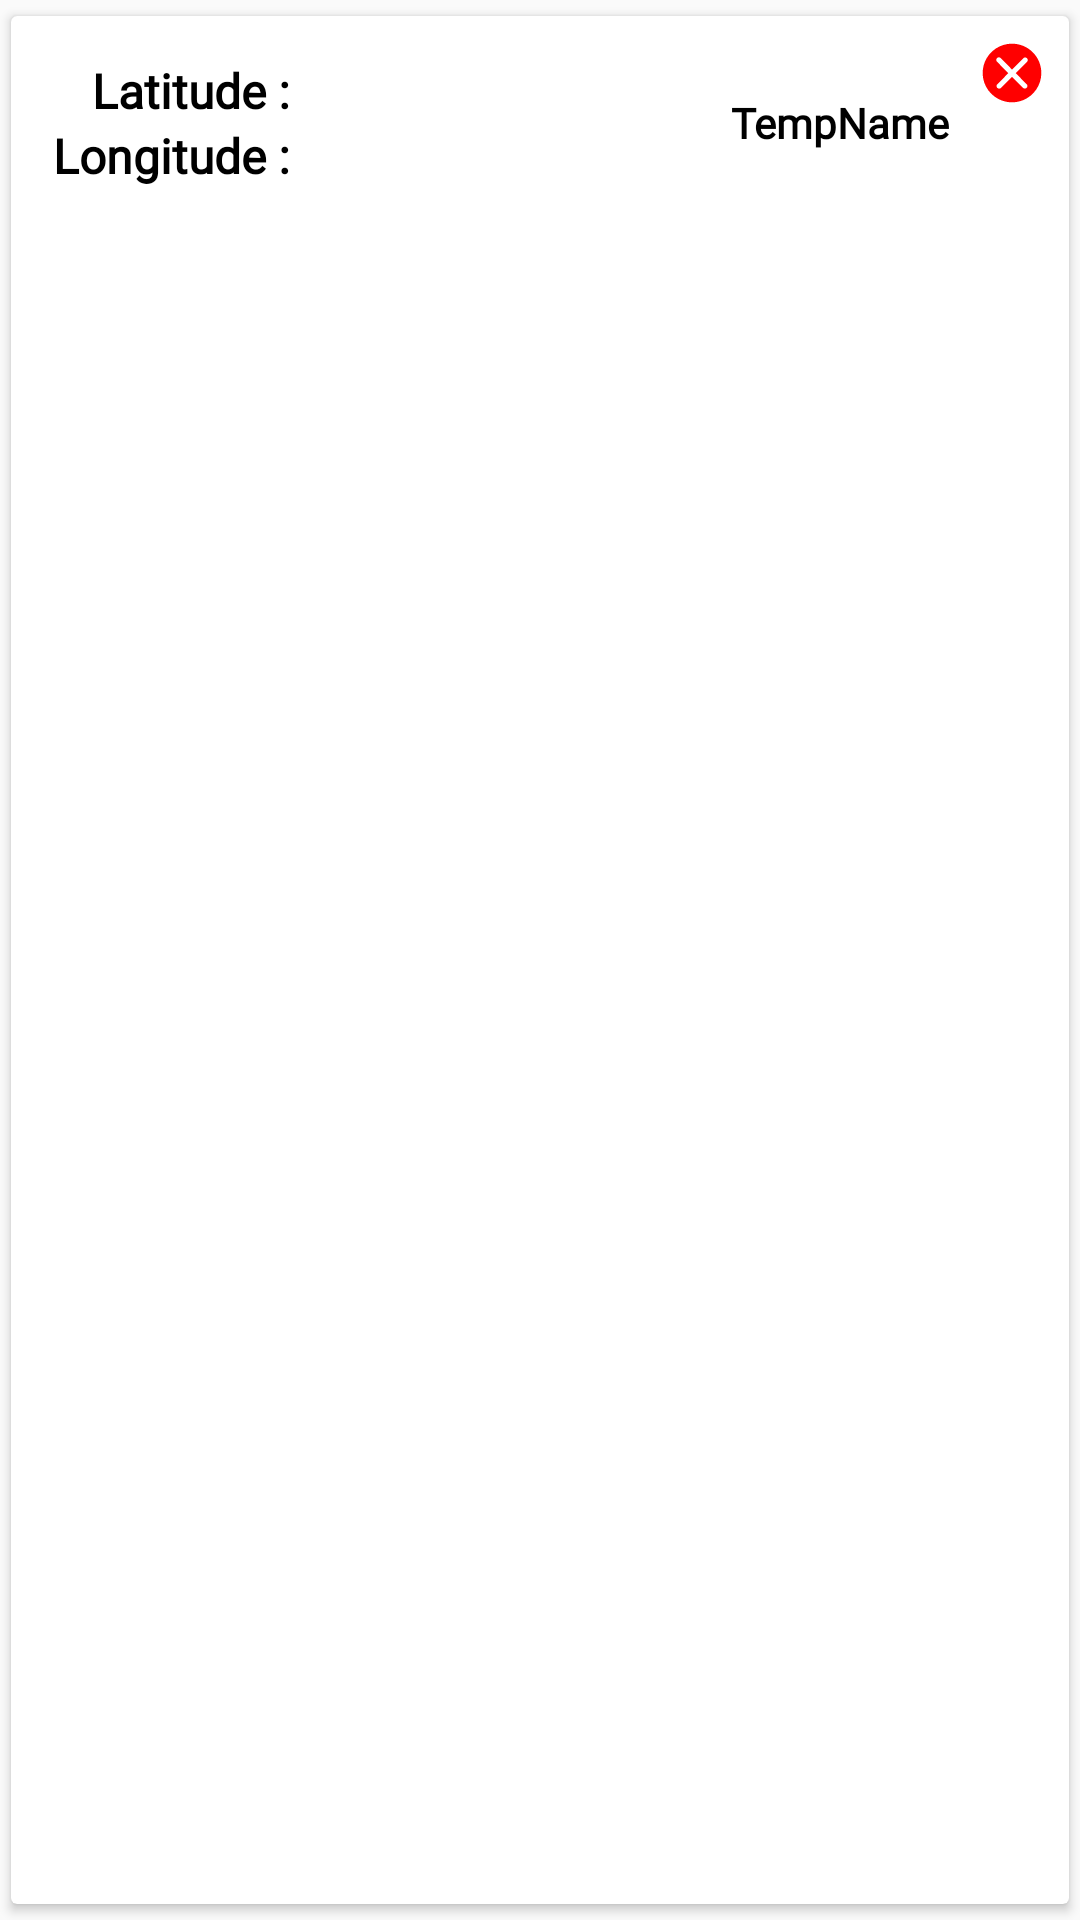

Reconstruct the res/layout file that produces this screen, plus the resources it refers to.
<!-- AndroidManifest.xml: application theme AppTheme -->
<!-- res/layout/layout_card_plant_location.xml -->
<?xml version="1.0" encoding="utf-8"?>
<androidx.cardview.widget.CardView xmlns:android="http://schemas.android.com/apk/res/android"
    android:layout_width="match_parent"
    android:layout_height="wrap_content"
    xmlns:app="http://schemas.android.com/apk/res-auto"
    app:cardBackgroundColor="@color/colorWhite"
    app:cardElevation="2dp"
    app:cardMaxElevation="3dp"
    app:cardPreventCornerOverlap="true"
    app:cardUseCompatPadding="true">

    <RelativeLayout
        android:layout_width="match_parent"
        android:layout_height="match_parent">

        <RelativeLayout
            android:layout_width="match_parent"
            android:layout_height="wrap_content"
            android:layout_marginVertical="12dp"
            android:layout_marginLeft="12dp"
            android:layout_marginStart="12dp"
            android:orientation="vertical"
            android:padding="2dp"
            android:layout_toLeftOf="@id/btnRemove"
            >

            <TextView
                android:layout_width="wrap_content"
                android:layout_height="wrap_content"
                android:fontFamily="@font/roboto_regular"
                android:text="Latitude : "
                android:textColor="@color/colorBlack"
                android:textStyle="bold"
                android:textSize="16sp"
                android:layout_alignRight="@id/lblLongitude"
                android:id="@+id/lblLatitude"/>

            <TextView
                android:layout_width="wrap_content"
                android:layout_height="wrap_content"
                android:text="Longitude : "
                android:textSize="16sp"
                android:layout_below="@id/lblLatitude"
                android:fontFamily="@font/roboto_regular"
                android:textStyle="bold"
                android:textColor="@color/colorBlack"
                android:id="@+id/lblLongitude"
                />

            <TextView
                android:layout_width="wrap_content"
                android:layout_height="wrap_content"
                android:text="TempName"
                android:textSize="14sp"
                android:layout_centerVertical="true"
                android:fontFamily="@font/roboto_regular"
                android:textStyle="bold"
                android:layout_alignParentEnd="true"
                android:textColor="@color/colorBlack"
                android:id="@+id/lblTempName"
                />




        </RelativeLayout>

        <ImageButton
            android:layout_width="wrap_content"
            android:layout_height="wrap_content"
            android:src="@drawable/ic_red_cancel"
            android:background="@null"
            android:layout_alignParentRight="true"
            android:layout_alignParentEnd="true"
            android:layout_margin="8dp"
            android:id="@+id/btnRemove"
            />
    </RelativeLayout>

</androidx.cardview.widget.CardView>
<!-- resources referenced by this layout -->
<resources>
  <color name="colorBlack">#000000</color>
  <color name="colorWhite">#ffffff</color>
  <!-- drawable ic_red_cancel (drawable) -->
  <vector xmlns:android="http://schemas.android.com/apk/res/android"
      android:width="22dp"
      android:height="22dp"
      android:viewportWidth="22"
      android:viewportHeight="22">
    <path
        android:pathData="M11,1.2222C9.0661,1.2222 7.1757,1.7957 5.5677,2.8701C3.9598,3.9445 2.7066,5.4716 1.9665,7.2582C1.2264,9.0449 1.0328,11.0109 1.4101,12.9076C1.7874,14.8043 2.7186,16.5465 4.0861,17.9139C5.4535,19.2814 7.1957,20.2126 9.0925,20.5899C10.9892,20.9672 12.9551,20.7736 14.7418,20.0335C16.5284,19.2934 18.0555,18.0402 19.1299,16.4323C20.2043,14.8243 20.7778,12.9339 20.7778,11C20.7778,8.4068 19.7476,5.9198 17.9139,4.0861C16.0802,2.2524 13.5932,1.2222 11,1.2222ZM15.8889,14.7278C16.051,14.8899 16.142,15.1097 16.142,15.3389C16.142,15.5681 16.051,15.7879 15.8889,15.95C15.7268,16.1121 15.507,16.2031 15.2778,16.2031C15.0486,16.2031 14.8287,16.1121 14.6667,15.95L11,12.2833L7.3333,15.9622C7.2531,16.0425 7.1578,16.1061 7.0529,16.1496C6.9481,16.193 6.8357,16.2154 6.7222,16.2154C6.6087,16.2154 6.4963,16.193 6.3915,16.1496C6.2866,16.1061 6.1914,16.0425 6.1111,15.9622C6.0309,15.882 5.9672,15.7867 5.9238,15.6818C5.8803,15.577 5.858,15.4646 5.858,15.3511C5.858,15.2376 5.8803,15.1252 5.9238,15.0204C5.9672,14.9155 6.0309,14.8203 6.1111,14.74L9.7778,11.0489L6.0072,7.2478C5.8451,7.0857 5.7541,6.8659 5.7541,6.6367C5.7541,6.4075 5.8451,6.1876 6.0072,6.0256C6.1693,5.8635 6.3891,5.7724 6.6183,5.7724C6.8475,5.7724 7.0674,5.8635 7.2294,6.0256L11,9.8389L14.7706,6.0683C14.8508,5.9881 14.9461,5.9244 15.0509,5.881C15.1558,5.8376 15.2682,5.8152 15.3817,5.8152C15.4952,5.8152 15.6075,5.8376 15.7124,5.881C15.8172,5.9244 15.9125,5.9881 15.9928,6.0683C16.073,6.1486 16.1367,6.2439 16.1801,6.3487C16.2235,6.4536 16.2459,6.566 16.2459,6.6795C16.2459,6.793 16.2235,6.9053 16.1801,7.0102C16.1367,7.115 16.073,7.2103 15.9928,7.2906L12.2222,11.0489L15.8889,14.7278Z"
        android:fillColor="#FF0000"/>
  </vector>
  <style name="AppTheme" parent="Theme.AppCompat.Light.NoActionBar">
          
          <item name="colorPrimary">@color/colorPrimary</item>
          <item name="colorPrimaryDark">@color/colorPrimaryDark</item>
          <item name="colorAccent">@color/colorAccent</item>
      </style>
  <color name="colorPrimary">#2D8E87</color>
  <color name="colorPrimaryDark">#00433A</color>
  <color name="colorAccent">#E0F2F2</color>
</resources>
